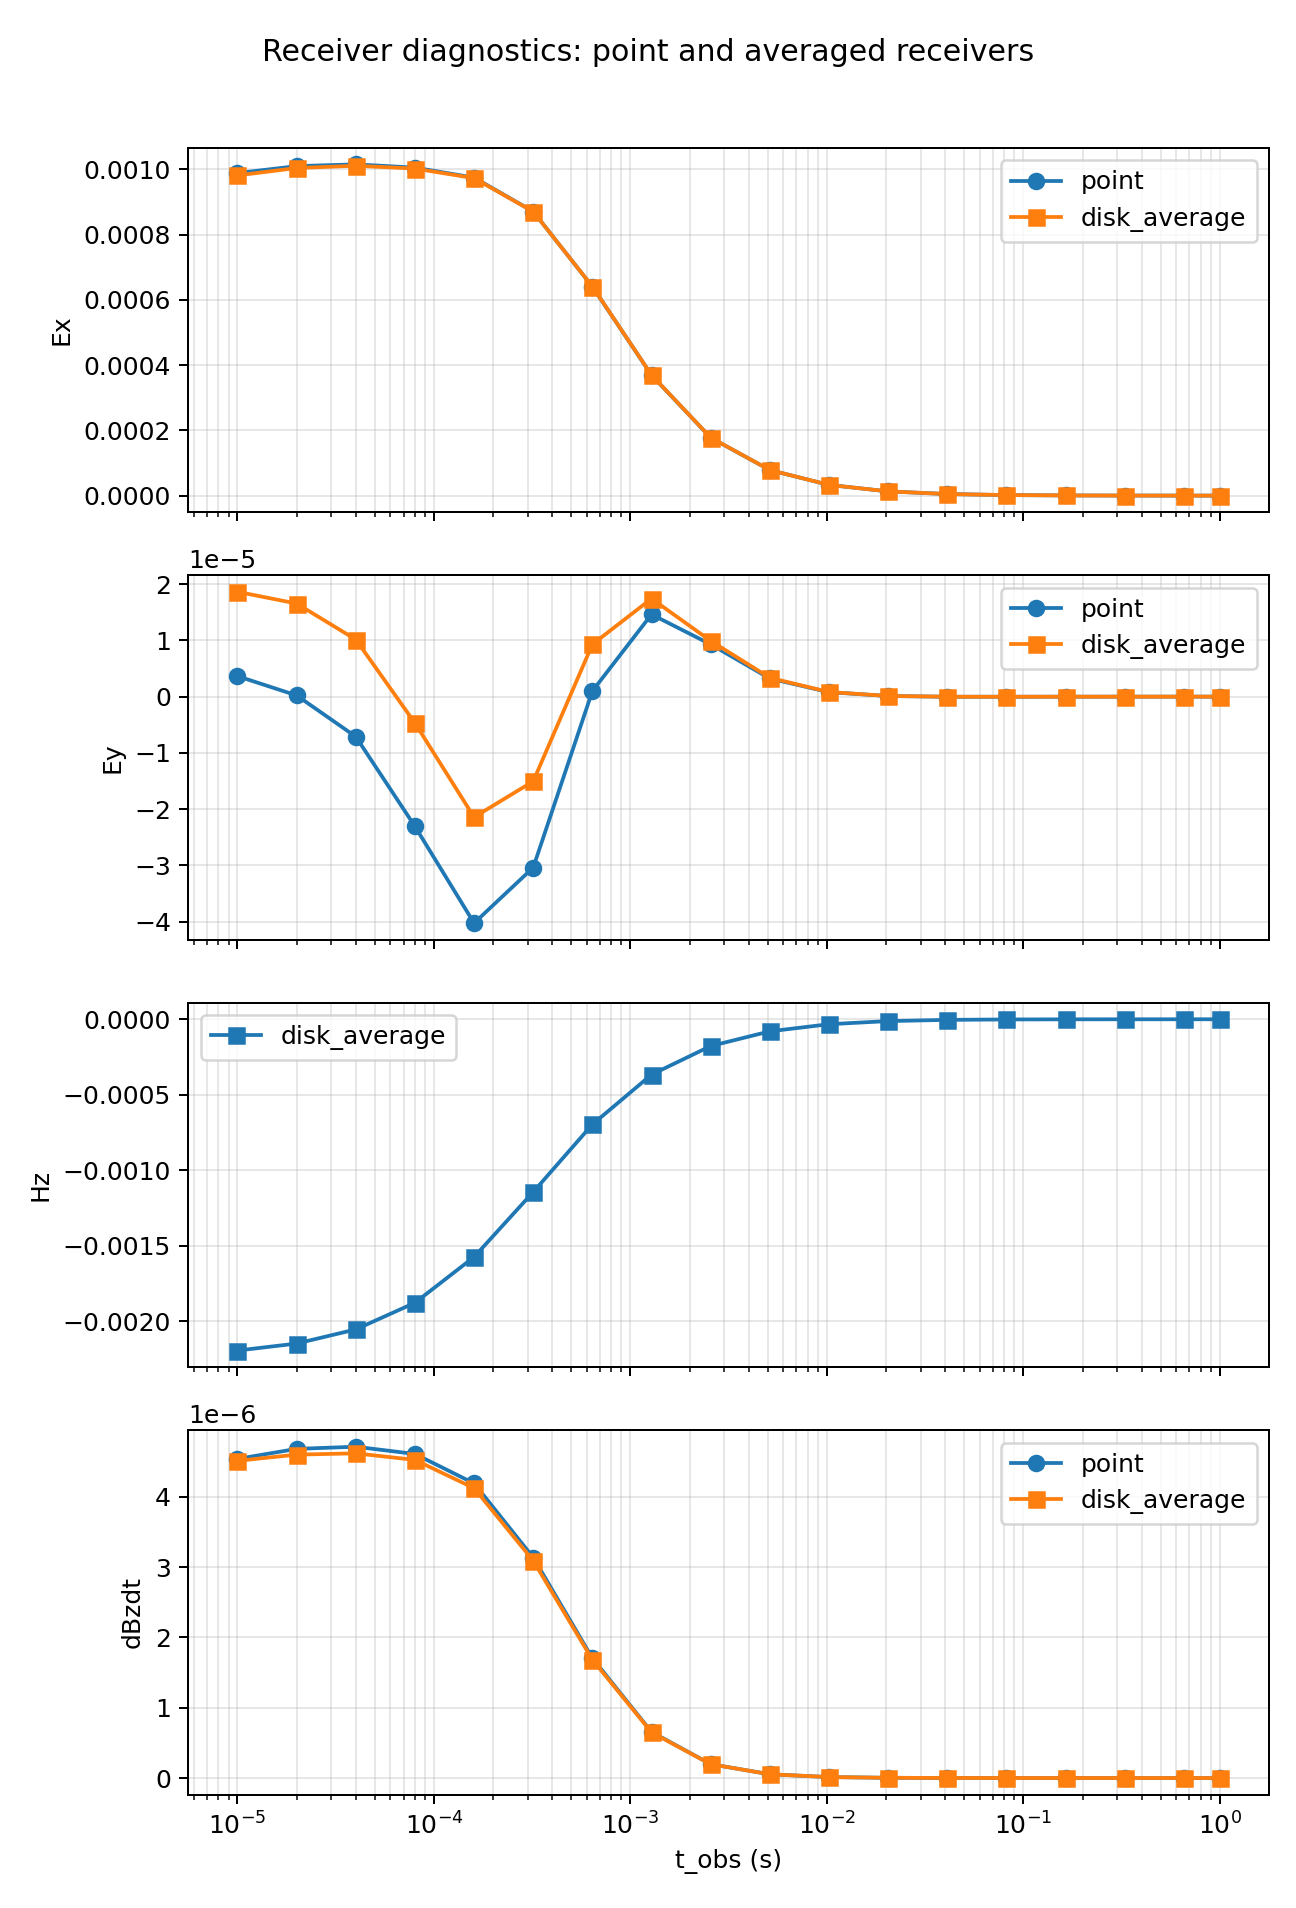

The data file committed next to this chart (first rows):
time_obs, receiver_type, radius, Ex, Ey, Hz, dBzdt, sample_count, candidate_count_min, candidate_count_max, candidate_count_mean
1e-05, point, 0.0, 0.0009888, 3.644706376697888e-06, nan, 4.538524572405244e-06, 1, 32, 32, 32.0
1e-05, disk_average, 2.0, 0.0009817, 1.8642633572909884e-05, -0.002194, 4.51115205152062e-06, 5, 4, 32, 9.6
2e-05, point, 0.0, 0.00101, 2.166072049773527e-07, nan, 4.681013903216399e-06, 1, 32, 32, 32.0
2e-05, disk_average, 2.0, 0.001004, 1.6554654752487675e-05, -0.002147, 4.599385091826904e-06, 5, 4, 32, 9.6
4e-05, point, 0.0, 0.001016, -7.114318031055956e-06, nan, 4.7117048549410495e-06, 1, 32, 32, 32.0
4e-05, disk_average, 2.0, 0.001011, 1.0154565306556606e-05, -0.002054, 4.61749361920564e-06, 5, 4, 32, 9.6
8e-05, point, 0.0, 0.001006, -2.3070729632007046e-05, nan, 4.608715982619902e-06, 1, 32, 32, 32.0
8e-05, disk_average, 2.0, 0.001003, -4.698627311824434e-06, -0.001877, 4.524107827452526e-06, 5, 4, 32, 9.6
0.00016, point, 0.0, 0.0009748, -4.026587616183577e-05, nan, 4.190377867400539e-06, 1, 32, 32, 32.0
0.00016, disk_average, 2.0, 0.0009732, -2.143271224524055e-05, -0.001574, 4.122379491051041e-06, 5, 4, 32, 9.6
0.00032, point, 0.0, 0.0008709, -3.0390258568943978e-05, nan, 3.1360865446164806e-06, 1, 32, 32, 32.0
0.00032, disk_average, 2.0, 0.0008705, -1.505643614063168e-05, -0.001144, 3.0907059956026857e-06, 5, 4, 32, 9.6
0.00064, point, 0.0, 0.0006407, 9.924622926820788e-07, nan, 1.7038624991205355e-06, 1, 32, 32, 32.0
0.00064, disk_average, 2.0, 0.0006411, 9.295979942299706e-06, -0.0006966, 1.683013857660185e-06, 5, 4, 32, 9.6
0.00128, point, 0.0, 0.0003694, 1.4624709527060185e-05, nan, 6.554520111036684e-07, 1, 32, 32, 32.0
0.00128, disk_average, 2.0, 0.0003698, 1.742738690647837e-05, -0.0003666, 6.493621471307282e-07, 5, 4, 32, 9.6
0.00256, point, 0.0, 0.0001777, 9.294257509770163e-06, nan, 1.9709047568367132e-07, 1, 32, 32, 32.0
0.00256, disk_average, 2.0, 0.0001779, 9.919804777379416e-06, -0.0001774, 1.958992363013092e-07, 5, 4, 32, 9.6
0.00512, point, 0.0, 7.842646709608323e-05, 3.2285134848182705e-06, nan, 5.3185539365509585e-08, 1, 32, 32, 32.0
0.00512, disk_average, 2.0, 7.851512432199934e-05, 3.351233735426892e-06, -7.998898019614824e-05, 5.298649713872561e-08, 5, 4, 32, 9.6
0.01024, point, 0.0, 3.2879951496462744e-05, 7.941955096303954e-07, nan, 1.317280557800761e-08, 1, 32, 32, 32.0
0.01024, disk_average, 2.0, 3.2910516932425435e-05, 8.257168774620003e-07, -3.280482686859328e-05, 1.3133040365207623e-08, 5, 4, 32, 9.6
0.02048, point, 0.0, 1.3031665996707037e-05, 1.1180732958648116e-07, nan, 2.8616129023049703e-09, 1, 32, 32, 32.0
0.02048, disk_average, 2.0, 1.3040550495472438e-05, 1.2120072596150062e-07, -1.2118425377596254e-05, 2.852947073011798e-09, 5, 4, 32, 9.6
0.04096, point, 0.0, 4.880414799737977e-06, -1.7691500405620596e-08, nan, 5.375398473359001e-10, 1, 32, 32, 32.0
0.04096, disk_average, 2.0, 4.8824934633601634e-06, -1.5235381460360504e-08, -4.096315906042884e-06, 5.358221882726457e-10, 5, 4, 32, 9.6
0.08192, point, 0.0, 1.736669113490654e-06, -2.0855931529181874e-08, nan, 8.75967306399457e-11, 1, 32, 32, 32.0
0.08192, disk_average, 2.0, 1.737106940597189e-06, -2.0313057181037324e-08, -1.3791085700164134e-06, 8.727530961484309e-11, 5, 4, 32, 9.6
0.1638, point, 0.0, 6.004526934300723e-07, -9.218113991346832e-09, nan, 1.3853931799025504e-11, 1, 32, 32, 32.0
0.1638, disk_average, 2.0, 6.005523698704533e-07, -9.109542599010141e-09, -4.944957741759741e-07, 1.3791864637522441e-11, 5, 4, 32, 9.6
0.3277, point, 0.0, 2.0503882273381784e-07, -2.609692539429847e-09, nan, 2.4285623515544877e-12, 1, 32, 32, 32.0
0.3277, disk_average, 2.0, 2.050659118941193e-07, -2.5888728060542222e-09, -1.797372153954351e-07, 2.416797225042759e-12, 5, 4, 32, 9.6
0.6554, point, 0.0, 6.833758255715799e-08, -5.423644096252109e-10, nan, 4.4297006423754585e-13, 1, 32, 32, 32.0
0.6554, disk_average, 2.0, 6.834552397751752e-08, -5.392380142332884e-10, -6.346760764071594e-08, 4.4096245238814446e-13, 5, 4, 32, 9.6
1.0, point, 0.0, 2.985756303520585e-08, -1.4769738555190662e-10, nan, 1.2328369316197578e-13, 1, 32, 32, 32.0
1.0, disk_average, 2.0, 2.986082707143553e-08, -1.4707549727999237e-10, -2.914201966986917e-08, 1.2277368730083882e-13, 5, 4, 32, 9.6
